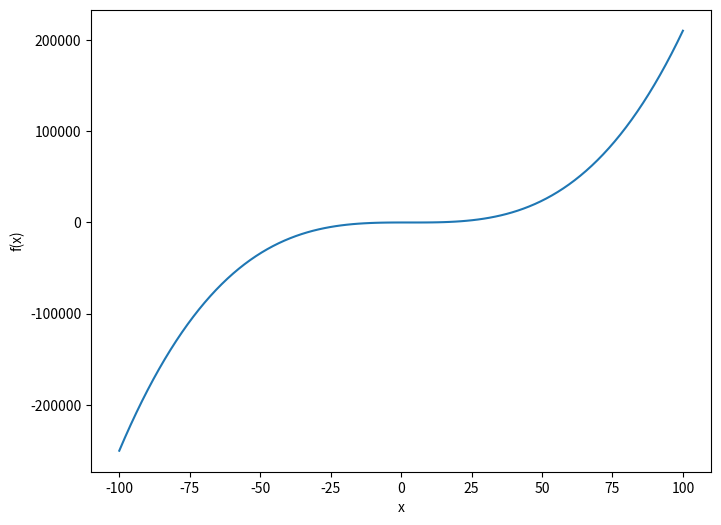

Python code for this plot:
#4 looking at lab1-input and lab1-plot files create your own python script that takes
# a number and returns any chart of a given length.
#the length of a chart is the input to your script. The output is a plot
# (it doesn't matter if it's a y=x or y=e^x+2x or y=|x| function, use your imagination)
#test your solution properly. Look how it behaves given different input values. (1p)
from numpy import *
from numpy.random import *
from matplotlib.pyplot import *


def draw(a,b): #a,b - przedzial rysowania
    przedzial_x=linspace(a,b,100) #100 wartosci x, pomiedzy poczatkiem i koncem zadanego przedzialu
    def y(x):
        output=0.23*x**3 - 2*x**2 + 3*x - 17 #przykładowa funkcja
        #output=exp(x)
        #output=absolute(x)
        return output
    figure(1, figsize=(8, 6)) #wielkosc wykresu
    xlabel('x')
    ylabel('f(x)')
    return plot(przedzial_x,y(przedzial_x)), show() #rysowanie wykresu f(przedzial_x)=y=output
#a=randint(-10,10) #losowy przedzial
#b=randint(-10,10)
#a=0;
#b=400;
#draw(a,b)
draw(-100,100)




